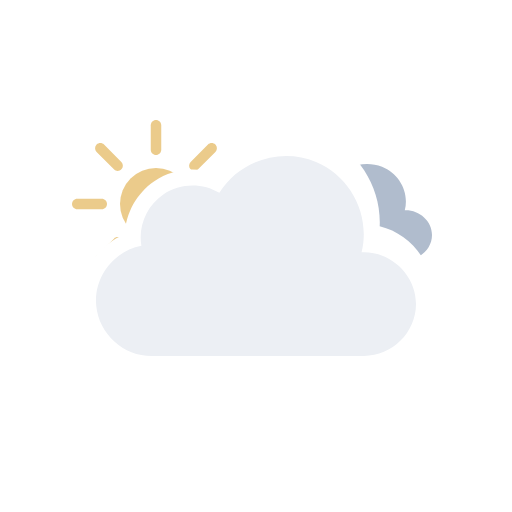
t = 0.00 s
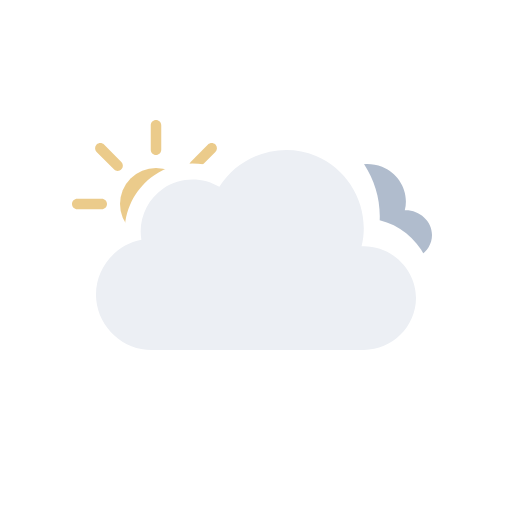
t = 1.50 s
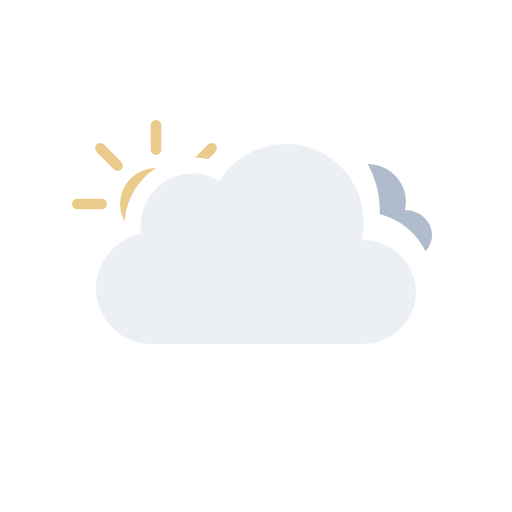
t = 3.00 s
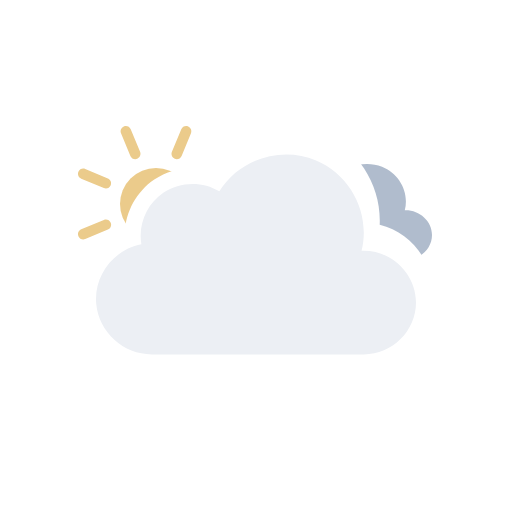
t = 5.25 s
t = 6.00 s: frame unchanged from t = 0.00 s, image omitted
t = 9.00 s: frame unchanged from t = 3.00 s, image omitted

The animated SVG that drew these frames (rendered in a browser with its animation timeline set to each time). Animation: 7 SMIL elements (animateTransform=7); frames cover the first 9.00 s, repeats indefinitely.

<svg viewBox="0 0 128 128" fill="none" xmlns="http://www.w3.org/2000/svg">
<g id="overcast-day" clip-path="url(#clip0_2045_39573)">
<g id="Sky">
<g id="Mask group">
<mask id="mask0_2045_39573" style="mask-type:alpha" maskUnits="userSpaceOnUse" x="0" y="0" width="128" height="128">
<g id="Cloud Mask">
<path id="Subtract" fill-rule="evenodd" clip-rule="evenodd" d="M128 0H0V128H128V0ZM37.9519 93H90.9752C100.227 93 107.998 85.353 107.998 76.0281C107.998 68.0217 102.305 61.3501 94.9248 59.5512C95.3619 49.9005 89.6744 40.6093 80.5509 36.7922C71.1071 32.8411 60.0664 35.6119 53.5305 43.2384C48.5702 41.5956 42.9815 42.2957 38.5741 45.2907C34.1459 48.2998 31.4305 53.2809 31.1846 58.5379C24.0633 61.463 19.3278 68.8506 20.0776 76.7839C20.942 85.9295 28.8285 93.0018 37.9519 93Z" fill="black"/>
<animateTransform attributeName="transform" type="translate" values="0 0;0 -3;0 0" dur="6s" begin="0s" repeatCount="indefinite" calcMode="spline" keySplines=".42 0 .58 1; .42 0 .58 1"/></g>
</mask>
<g mask="url(#mask0_2045_39573)">
<g id="Sun">
<circle id="Core" cx="39" cy="51" r="9" fill="#EBCB8B"/>
<g id="Rays">
<path d="M37.6875 31.3125C37.6875 30.5876 38.2751 30 39 30C39.7249 30 40.3125 30.5876 40.3125 31.3125V37.4375C40.3125 38.1624 39.7249 38.75 39 38.75C38.2751 38.75 37.6875 38.1624 37.6875 37.4375V31.3125Z" fill="#EBCB8B"/>
<path d="M51.9931 36.1508C52.5056 35.6382 53.3367 35.6382 53.8492 36.1508C54.3618 36.6633 54.3618 37.4943 53.8492 38.0069L49.5182 42.3379C49.0056 42.8505 48.1746 42.8505 47.6621 42.3379C47.1495 41.8254 47.1495 40.9944 47.6621 40.4818L51.9931 36.1508Z" fill="#EBCB8B"/>
<path d="M58.6875 49.6875C59.4124 49.6875 60 50.2751 60 51C60 51.7249 59.4124 52.3125 58.6875 52.3125H52.5625C51.8376 52.3125 51.25 51.7249 51.25 51C51.25 50.2751 51.8376 49.6875 52.5625 49.6875H58.6875Z" fill="#EBCB8B"/>
<path d="M53.8492 63.9931C54.3618 64.5057 54.3618 65.3367 53.8492 65.8492C53.3367 66.3618 52.5056 66.3618 51.9931 65.8492L47.6621 61.5182C47.1495 61.0057 47.1495 60.1746 47.6621 59.6621C48.1746 59.1495 49.0057 59.1495 49.5182 59.6621L53.8492 63.9931Z" fill="#EBCB8B"/>
<path d="M37.6875 64.5625C37.6875 63.8376 38.2751 63.25 39 63.25C39.7249 63.25 40.3125 63.8376 40.3125 64.5625V70.6875C40.3125 71.4124 39.7249 72 39 72C38.2751 72 37.6875 71.4124 37.6875 70.6875V64.5625Z" fill="#EBCB8B"/>
<path d="M28.4818 59.6621C28.9943 59.1495 29.8254 59.1495 30.3379 59.6621C30.8505 60.1746 30.8505 61.0056 30.3379 61.5182L26.0069 65.8492C25.4943 66.3618 24.6633 66.3618 24.1508 65.8492C23.6382 65.3367 23.6382 64.5056 24.1508 63.9931L28.4818 59.6621Z" fill="#EBCB8B"/>
<path d="M25.4375 49.6875C26.1624 49.6875 26.75 50.2751 26.75 51C26.75 51.7249 26.1624 52.3125 25.4375 52.3125H19.3125C18.5876 52.3125 18 51.7249 18 51C18 50.2751 18.5876 49.6875 19.3125 49.6875H25.4375Z" fill="#EBCB8B"/>
<path d="M30.3379 40.4818C30.8505 40.9944 30.8505 41.8254 30.3379 42.3379C29.8254 42.8505 28.9944 42.8505 28.4818 42.3379L24.1508 38.0069C23.6382 37.4944 23.6382 36.6633 24.1508 36.1508C24.6633 35.6382 25.4944 35.6382 26.0069 36.1508L30.3379 40.4818Z" fill="#EBCB8B"/>
<animateTransform attributeName="transform" type="rotate" values="0 39.0 51.0;360 39.0 51.0" dur="12s" begin="0s" repeatCount="indefinite"/></g>
</g>
</g>
</g>
<g id="Clouds" clip-path="url(#clip1_2045_39573)">
<g id="Mask group_2">
<mask id="mask1_2045_39573" style="mask-type:alpha" maskUnits="userSpaceOnUse" x="0" y="0" width="128" height="128">
<g id="Cloud Mask_2">
<path id="Subtract_2" fill-rule="evenodd" clip-rule="evenodd" d="M128 0H0V128H128V0ZM37.9519 93H90.9752C100.227 93 107.998 85.353 107.998 76.0281C107.998 68.0217 102.305 61.3501 94.9248 59.5512C95.3619 49.9005 89.6744 40.6093 80.5509 36.7922C71.1071 32.8411 60.0664 35.6119 53.5305 43.2384C48.5702 41.5956 42.9815 42.2957 38.5741 45.2907C34.1459 48.2998 31.4305 53.2809 31.1846 58.5379C24.0633 61.463 19.3278 68.8506 20.0776 76.7839C20.942 85.9295 28.8285 93.0018 37.9519 93Z" fill="black"><animateTransform attributeName="transform" type="translate" values="0 -3;0 0;0 -3" dur="6s" begin="0s" repeatCount="indefinite" calcMode="spline" keySplines=".42 0 .58 1; .42 0 .58 1"/></path>
<animateTransform attributeName="transform" type="translate" values="0 0;0 -3;0 0" dur="6s" begin="0s" repeatCount="indefinite" calcMode="spline" keySplines=".42 0 .58 1; .42 0 .58 1"/></g>
</mask>
<g mask="url(#mask1_2045_39573)">
<g id="Secondary Cloud">
<path id="Cloud" d="M101.194 55.5621C102.367 51.05 99.7602 46.4225 95.5043 44.7133C91.1919 42.9813 85.9612 44.4743 83.4186 48.423C81.2648 47.1797 78.496 47.2496 76.4119 48.609C74.3808 49.934 73.2434 52.372 73.675 54.7789C70.2998 55.3911 67.6874 58.4688 68.0307 61.9561C68.3748 65.4511 71.5394 68.0008 74.9767 68C83.8126 68 92.6514 67.9925 101.488 68C104.911 68 108 65.2849 108 61.774C108 58.1428 104.721 55.4142 101.194 55.5621Z" fill="#B0BCCD"/>
<animateTransform attributeName="transform" type="translate" values="0 -3;0 0;0 -3" dur="6s" begin="0s" repeatCount="indefinite" calcMode="spline" keySplines=".42 0 .58 1; .42 0 .58 1"/></g>
</g>
<animateTransform attributeName="transform" type="translate" values="0 0;0 -3;0 0" dur="6s" begin="0s" repeatCount="indefinite" calcMode="spline" keySplines=".42 0 .58 1; .42 0 .58 1"/></g>
<g id="Cloud_2">
<path id="Cloud_3" d="M90.3886 63.0856C92.6838 53.8819 87.7408 44.1357 79.0085 40.4822C70.2653 36.8242 59.8277 40.1375 54.8372 48.2115C50.5363 45.625 44.9752 45.7781 40.8239 48.5991C36.6832 51.4128 34.4996 56.5143 35.3499 61.4539C28.3926 62.7685 23.3934 69.3393 24.0614 76.4076C24.7297 83.4776 30.8718 89.0018 37.9534 89C55.6066 89 73.306 89 90.9767 89C98.0446 89 104 83.1189 104 76.0281C104 68.7015 97.6775 62.7674 90.3886 63.0856Z" fill="#ECEFF4"/>
<animateTransform attributeName="transform" type="translate" values="0 0;0 -3;0 0" dur="6s" begin="0s" repeatCount="indefinite" calcMode="spline" keySplines=".42 0 .58 1; .42 0 .58 1"/></g>
</g>
</g>
</g>
<defs>
<clipPath id="clip0_2045_39573">
<rect width="128" height="128" fill="white"/>
</clipPath>
<clipPath id="clip1_2045_39573">
<rect width="128" height="128" fill="white"/>
</clipPath>
</defs>
</svg>
